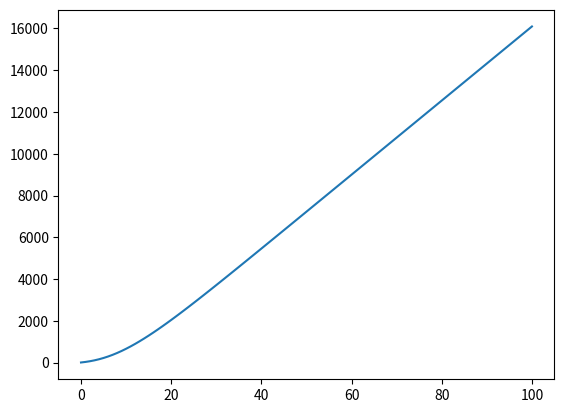

Reproduce this figure in Python.
import matplotlib.pyplot as plt

As = [5]
gamma = 0.1
l = 0.8
L_A = 740
phi = 0.0001

for i in range(100):
    L_A = L_A*((11500/L_A)**0.134)
    As.append(As[-1] + (gamma * (L_A**l) * (As[-1]**phi)))

plt.plot(As)
plt.show()




